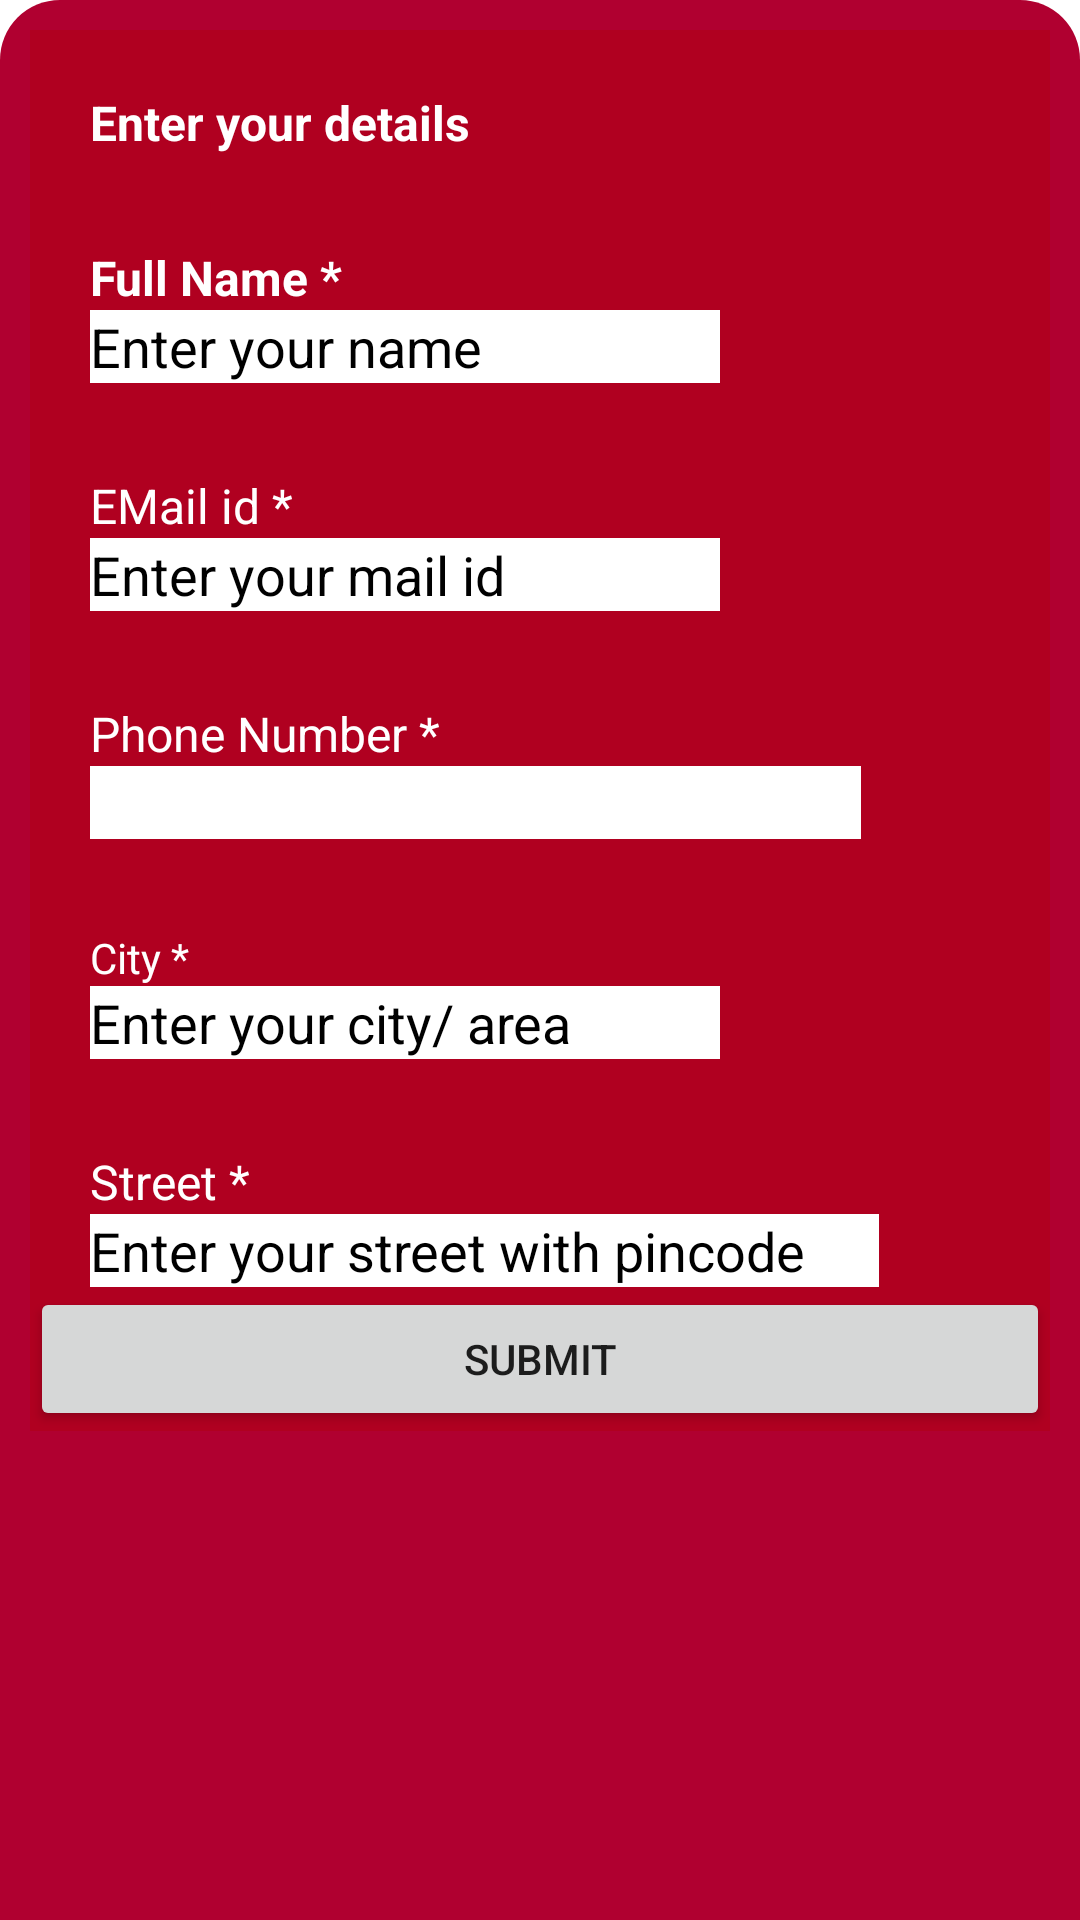

Layout XML and referenced resources for this Android screen:
<!-- AndroidManifest.xml: application theme Theme.CoviCare -->
<!-- res/layout/fragment_bottom.xml -->
<?xml version="1.0" encoding="utf-8"?>
<androidx.constraintlayout.widget.ConstraintLayout xmlns:android="http://schemas.android.com/apk/res/android"
    xmlns:app="http://schemas.android.com/apk/res-auto"
    xmlns:tools="http://schemas.android.com/tools"
    android:layout_width="match_parent"
    android:layout_height="match_parent"
    tools:context=".BottomFragment"
    android:background="@drawable/diag_bg">

    <LinearLayout
        android:layout_width="match_parent"
        android:layout_height="wrap_content"
        android:background="@color/design_default_color_error"
        android:orientation="vertical"
        app:layout_constraintBottom_toBottomOf="parent"
        app:layout_constraintEnd_toEndOf="parent"
        app:layout_constraintHorizontal_bias="0.0"
        app:layout_constraintStart_toStartOf="parent"
        app:layout_constraintTop_toTopOf="parent"
        app:layout_constraintVertical_bias="0.0">

        <TextView
            android:id="@+id/textView3"
            android:layout_width="wrap_content"
            android:layout_height="wrap_content"
            android:layout_marginLeft="20dp"
            android:layout_marginTop="20dp"
            android:layout_marginBottom="30dp"
            android:fontFamily="sans-serif"
            android:text="Enter your details"
            android:textColor="@color/white"
            android:textSize="16sp"
            android:textStyle="bold" />

        <TextView
            android:id="@+id/textView4"
            android:layout_width="wrap_content"
            android:layout_height="wrap_content"
            android:layout_marginStart="20dp"
            android:fontFamily="sans-serif"
            android:text="Full Name *"
            android:textColor="@color/white"
            android:textSize="16sp"
            android:textStyle="bold" />

        <EditText
            android:id="@+id/dealer_name"
            android:layout_width="wrap_content"
            android:layout_height="wrap_content"
            android:layout_marginStart="20dp"
            android:background="@color/white"
            android:ems="10"
            android:inputType="textPersonName"
            android:text="Enter your name"
            android:textColor="@color/black" />

        <TextView
            android:id="@+id/textView5"
            android:layout_width="wrap_content"
            android:layout_height="wrap_content"
            android:layout_marginStart="20dp"
            android:layout_marginTop="30dp"
            android:fontFamily="sans-serif"
            android:text="EMail id *"
            android:textColor="@color/cardview_light_background"
            android:textSize="16sp" />

        <EditText
            android:id="@+id/dealer_mail"
            android:layout_width="wrap_content"
            android:layout_height="wrap_content"
            android:layout_marginStart="20dp"
            android:background="@color/white"
            android:ems="10"
            android:inputType="textEmailAddress"
            android:text="Enter your mail id"
            android:textColor="@color/black" />

        <TextView
            android:id="@+id/textView6"
            android:layout_width="wrap_content"
            android:layout_height="wrap_content"
            android:layout_marginStart="20dp"
            android:layout_marginTop="30dp"
            android:fontFamily="sans-serif"
            android:text="Phone Number *"
            android:textColor="@color/white"
            android:textSize="16sp" />

        <EditText
            android:id="@+id/dealer_phone"
            android:layout_width="257dp"
            android:layout_height="wrap_content"
            android:layout_marginStart="20dp"
            android:background="@color/white"
            android:ems="10"
            android:inputType="number"
            android:textColor="@color/black"
            tools:text="Enter your phone number" />

        <TextView
            android:id="@+id/textView7"
            android:layout_width="wrap_content"
            android:layout_height="wrap_content"
            android:layout_marginStart="20dp"
            android:layout_marginTop="30dp"
            android:text="City *"
            android:textColor="@color/white" />

        <EditText
            android:id="@+id/dealer_city"
            android:layout_width="wrap_content"
            android:layout_height="wrap_content"
            android:layout_marginStart="20dp"
            android:background="@color/white"
            android:ems="10"
            android:inputType="textPersonName"
            android:text="Enter your city/ area "
            android:textColor="@color/black" />

        <TextView
            android:id="@+id/textView8"
            android:layout_width="wrap_content"
            android:layout_height="wrap_content"
            android:layout_marginStart="20dp"
            android:layout_marginTop="30dp"
            android:fontFamily="sans-serif"
            android:text="Street *"
            android:textColor="@color/white"
            android:textSize="16sp" />

        <EditText
            android:id="@+id/dealer_street"
            android:layout_width="263dp"
            android:layout_height="wrap_content"
            android:layout_marginStart="20dp"
            android:background="@color/white"
            android:ems="10"
            android:inputType="textPersonName"
            android:text="Enter your street with pincode"
            android:textColor="@color/black" />

        <Button
            android:id="@+id/submit"
            android:layout_width="match_parent"
            android:layout_height="wrap_content"
            android:text="Submit" />

    </LinearLayout>
</androidx.constraintlayout.widget.ConstraintLayout>
<!-- resources referenced by this layout -->
<resources>
  <!-- drawable diag_bg (drawable-v24) -->
  <?xml version="1.0" encoding="utf-8"?>
  <shape xmlns:android="http://schemas.android.com/apk/res/android">
      <solid
          android:color="#B00030" />
          <corners
              android:topLeftRadius="20dp"
              android:topRightRadius="20dp"
              />
          <padding
              android:top="10dp"
              android:bottom="10dp"
              android:left="10dp"
              android:right="10dp"
              />
  
  </shape>
  <style name="Theme.CoviCare" parent="Theme.MaterialComponents.DayNight.DarkActionBar">
          
          <item name="colorPrimary">@color/purple_500</item>
          <item name="colorPrimaryVariant">@color/purple_700</item>
          <item name="colorOnPrimary">@color/white</item>
          
          <item name="colorSecondary">@color/teal_200</item>
          <item name="colorSecondaryVariant">@color/teal_700</item>
          <item name="colorOnSecondary">@color/black</item>
          
          <item name="android:statusBarColor" tools:targetApi="l">?attr/colorPrimaryVariant</item>
          
      </style>
  <!-- not gathered from this repository: default colours our renderer supplied (Android Studio template values) -->
  <color name="purple_500">#FF6200EE</color>
  <color name="purple_700">#FF3700B3</color>
  <color name="teal_200">#FF03DAC5</color>
  <color name="teal_700">#FF018786</color>
  <color name="black">#FF000000</color>
  <color name="white">#FFFFFFFF</color>
</resources>
